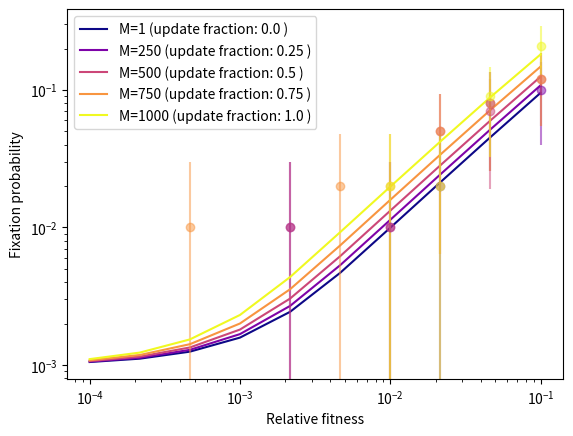

Recreate this plot in Python. (Note: this script raises an exception after producing the figure.)
## Varying s

import matplotlib as mpl
import numpy as np
from scipy.special import comb
import random as rd
import matplotlib.pyplot as plt

from tqdm import tqdm

import json


# useful functions


def simulate_trajectory(N, M, s, tmax, initial_state=1):
    states = np.zeros(tmax)
    states[0] = initial_state
    current_state = initial_state
    t=0
    b = True
    while t<tmax-1 and b:
        #perform hypergeometrical sampling
        nb_mutants_before_update = np.random.hypergeometric(current_state, N - current_state, M)

        # perform binomial sampling 
        x = current_state / N
        prob = x*(1+s) / (1+x*s)
        n_trials = M
        nb_mutants_after_update = np.random.binomial(n_trials, prob)

        # update nb of mutants in the node
        current_state = current_state - nb_mutants_before_update + nb_mutants_after_update
        b = 0 < current_state and current_state < N
        t+=1
        states[t] = current_state
    
    if t<tmax:
        states[t+1:] = current_state

    fixation = current_state == N
    return states, fixation

def simulate_multiple_trajectories(N, M, s, tmax, nb_trajectories=100, initial_state=1):
    all_trajectories = np.zeros((int(nb_trajectories),int(tmax)))
    all_trajectories[:,0] = initial_state

    fixation_seq = np.zeros(nb_trajectories, dtype=bool)

    count_fixation = 0


    for trajectory_index in tqdm(range(nb_trajectories)):
        #print('trajectory:', trajectory_index)
        states, fixation = simulate_trajectory(N,M,s,tmax,initial_state)

        count_fixation += fixation

        fixation_seq[trajectory_index] = fixation

        all_trajectories[trajectory_index,:] = states[:]
        
        

    return all_trajectories, count_fixation, fixation_seq



def phi(N,s,rho,x):
    num = 1 - np.exp(-2*N*s*x / (2-rho))
    denom = 1 - np.exp(-2*N*s / (2-rho))
    return num/denom




# generating the graph

N = 1000
s_range = np.logspace(-4, -1, num=10)
tmax = 15000
#nb_trajectories=10**7
nb_trajectories = 100


Ms = np.array([1, N//4, N//2, 3*N//4, N])
rhos = Ms* 1. /N

cmap = mpl.colormaps['plasma']
colors = cmap(np.linspace(0, 1, len(Ms)))

fig, ax = plt.subplots()



for i,M in enumerate(Ms):
    print('M:',M)
    fixation_freqs = []
    fixation_err = []
    color = colors[i]
    for s in s_range:
        print('s:',s)
        _, count_fixation, fixation_seq = simulate_multiple_trajectories(N,M,s,tmax, nb_trajectories)
        fixation_freq = count_fixation / nb_trajectories
        fixation_freqs.append(fixation_freq)
        std = np.sqrt(fixation_freq * (1-fixation_freq) / nb_trajectories)
        fixation_err.append(2* std)
    ax.errorbar(s_range, fixation_freqs, yerr= fixation_err, fmt = 'o', alpha=0.5, color=color)
    ax.plot(s_range, [phi(N,s,M/N,1/N) for s in s_range], label = f"M={M} (update fraction: {round(M/N,2)} )", color= color)



ax.set_xscale("log")
ax.set_yscale("log")
ax.set_xlabel('Relative fitness')
ax.set_ylabel('Fixation probability')
ax.legend()
plt.savefig(f'well-mixed_results/well-mixed_phi-vs-s_n-traj={nb_trajectories}.png')

simulation_parameters = {
    'N':N,
    'tmax':tmax,
    'nb_trajectories':nb_trajectories,
    's_range': (min(s_range),max(s_range))
}

with open(f'well-mixed_results/well-mixed_phi-vs-s_n-traj={nb_trajectories}_parameters.json', "w") as outfile:
    json.dump(simulation_parameters, outfile, indent=4)
